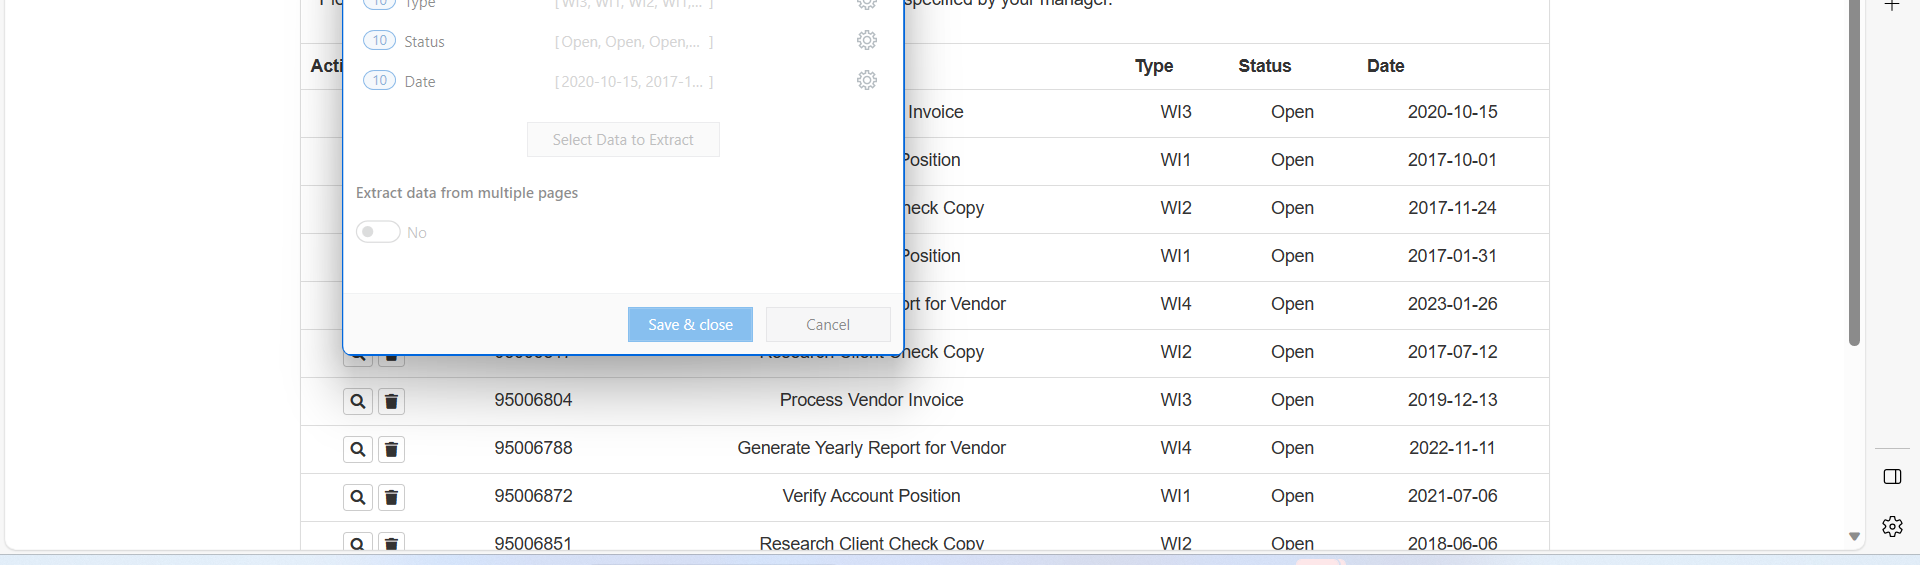
Task: Generate the security hash for each client based on their personal information. Based on REFramework. This is an exercise from the 'Practice with REFramework' UiPath Academy class. 
Workflow: System1_ExtractWisDataTable

Step 1: get-text from the table in window 'ACME System 1 - Work Items' (msedge.exe)
